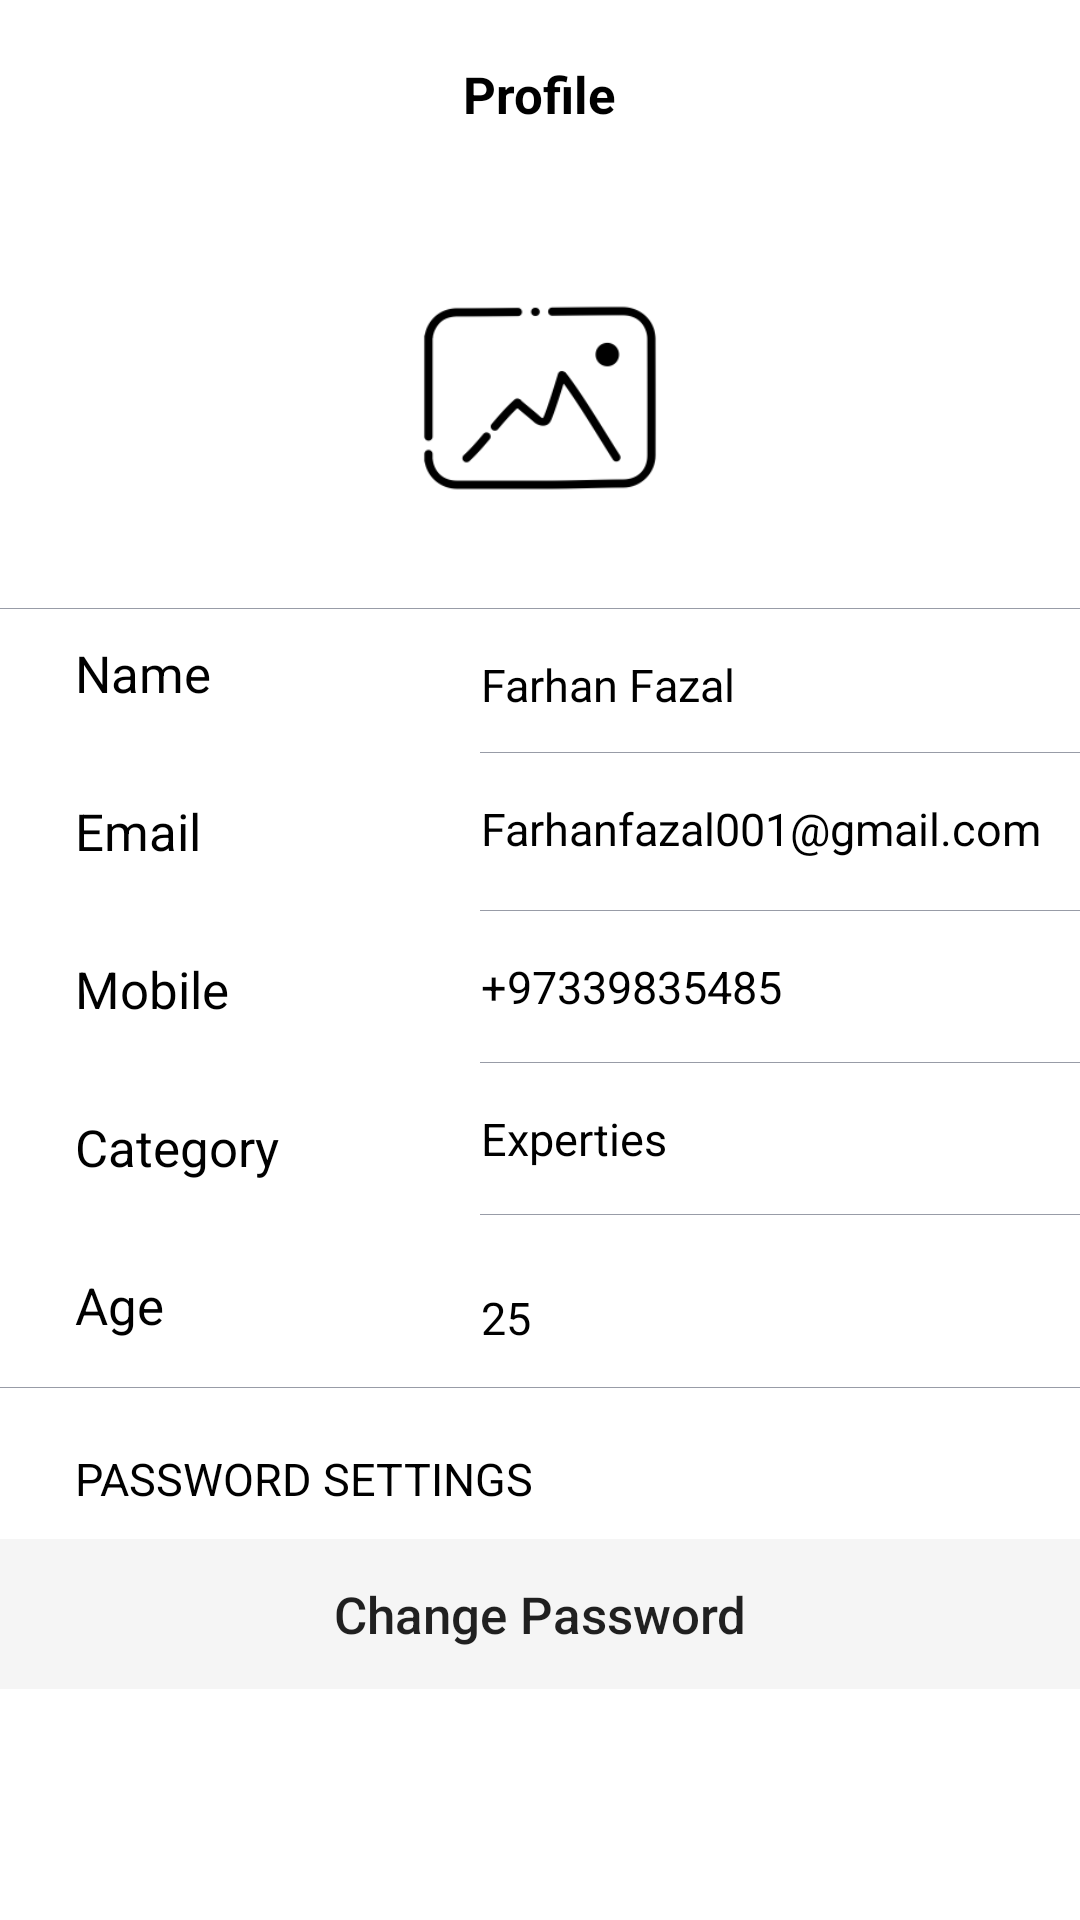

Here is an Android app screen rendered from its layout file. Give the layout XML and the strings, colors and styles it references.
<!-- AndroidManifest.xml: application theme Theme.BetterMe -->
<!-- res/layout/activity_instructor_profile.xml -->
<?xml version="1.0" encoding="utf-8"?>
<RelativeLayout
    xmlns:android="http://schemas.android.com/apk/res/android"
    xmlns:app="http://schemas.android.com/apk/res-auto"
    xmlns:tools="http://schemas.android.com/tools"
    android:layout_width="match_parent"
    android:layout_height="match_parent"
    tools:context=".InstructorProfileActivity"
    android:background="@android:color/white">

    <ImageView
        android:layout_width="25dp"
        android:layout_height="25dp"
        android:layout_marginTop="20dp"
        android:layout_marginStart="15dp"
        android:id="@+id/back_img"
        android:src="@drawable/arrow_black"/>

    <Button
        android:id="@+id/btn_back"
        style="@style/Widget.AppCompat.Button.Borderless"
        android:layout_width="60dp"
        android:layout_height="60dp" />

    <TextView
        android:layout_width="wrap_content"
        android:layout_height="wrap_content"
        android:id="@+id/title_tv"
        android:layout_marginTop="20dp"
        android:text="Profile"
        android:layout_centerHorizontal="true"
        android:textSize="17dp"
        android:textStyle="bold"
        android:textColor="@color/black"/>


    <RelativeLayout
        android:layout_width="match_parent"
        android:layout_height="400dp"
        android:layout_below="@id/title_tv"
        android:background="@color/white"
        android:layout_marginTop="20dp"
        android:id="@+id/rel1">

        <androidx.cardview.widget.CardView
            android:layout_width="100dp"
            android:layout_height="100dp"
            app:cardElevation="0dp"
            app:cardCornerRadius="50dp"
            android:layout_centerHorizontal="true"
            android:layout_marginTop="20dp"
            android:id="@+id/profile_img_card">

            <ImageView
                android:layout_width="match_parent"
                android:layout_height="match_parent"
                android:src="@drawable/placeholder"
                android:id="@+id/profile_img"
                android:scaleType="centerCrop"/>

        </androidx.cardview.widget.CardView>


        <View
            android:layout_width="match_parent"
            android:layout_height="1px"
            android:layout_below="@id/profile_img_card"
            android:background="@color/colorGray"
            android:layout_marginTop="20dp"
            android:id="@+id/border1"/>

        <TextView
            android:layout_width="wrap_content"
            android:layout_height="wrap_content"
            android:text="Name"
            android:textSize="17dp"
            android:textColor="@color/black"
            android:id="@+id/tv_name"
            android:layout_below="@id/border1"
            android:layout_marginStart="25dp"
            android:layout_marginTop="10dp"/>

        <TextView
            android:layout_width="wrap_content"
            android:layout_height="wrap_content"
            android:text="Email"
            android:textSize="17dp"
            android:textColor="@color/black"
            android:id="@+id/tv_email"
            android:layout_below="@id/tv_name"
            android:layout_marginStart="25dp"
            android:layout_marginTop="30dp"/>

        <TextView
            android:layout_width="wrap_content"
            android:layout_height="wrap_content"
            android:text="Mobile"
            android:textSize="17dp"
            android:textColor="@color/black"
            android:id="@+id/tv_mobile"
            android:layout_below="@id/tv_email"
            android:layout_marginStart="25dp"
            android:layout_marginTop="30dp"/>


        <TextView
            android:id="@+id/tv_Category"
            android:layout_width="wrap_content"
            android:layout_height="wrap_content"
            android:layout_below="@id/tv_mobile"
            android:layout_marginStart="25dp"
            android:layout_marginTop="30dp"
            android:text="Category"
            android:textColor="@color/black"
            android:textSize="17dp" />


        <TextView
            android:id="@+id/tv_age"
            android:layout_width="wrap_content"
            android:layout_height="wrap_content"
            android:layout_below="@id/tv_Category"
            android:layout_marginStart="25dp"
            android:layout_marginTop="30dp"
            android:text="Age"
            android:textColor="@color/black"
            android:textSize="17dp" />


        <TextView
            android:id="@+id/tv_user_name"
            android:layout_width="wrap_content"
            android:layout_height="wrap_content"
            android:layout_below="@id/border1"
            android:layout_marginStart="90dp"
            android:layout_marginTop="15dp"
            android:layout_toEndOf="@id/tv_name"
            android:text="Farhan Fazal"
            android:textColor="@color/black"
            android:textSize="15dp" />

        <View
            android:layout_width="match_parent"
            android:layout_height="1px"
            android:layout_below="@id/tv_name"
            android:background="@color/colorGray"
            android:layout_marginTop="15dp"
            android:layout_marginStart="160dp"
            android:id="@+id/border2"/>

        <TextView
            android:id="@+id/tv_user_email"
            android:layout_width="wrap_content"
            android:layout_height="wrap_content"
            android:layout_below="@id/border2"
            android:layout_marginStart="90dp"
            android:layout_marginTop="15dp"
            android:layout_toEndOf="@id/tv_name"
            android:text="Farhanfazal001@gmail.com"
            android:textColor="@color/black"
            android:textSize="15dp" />

        <View
            android:layout_width="match_parent"
            android:layout_height="1px"
            android:layout_below="@id/tv_email"
            android:background="@color/colorGray"
            android:layout_marginTop="15dp"
            android:layout_marginStart="160dp"
            android:id="@+id/border3"/>


        <TextView
            android:id="@+id/tv_user_mobile"
            android:layout_width="wrap_content"
            android:layout_height="wrap_content"
            android:layout_below="@id/border3"
            android:layout_marginStart="90dp"
            android:layout_marginTop="15dp"
            android:layout_toEndOf="@id/tv_name"
            android:text="+97339835485"
            android:textColor="@color/black"
            android:textSize="15dp" />

        <View
            android:id="@+id/border4"
            android:layout_width="match_parent"
            android:layout_height="1px"
            android:layout_below="@id/tv_user_mobile"
            android:layout_marginStart="160dp"
            android:layout_marginTop="15dp"
            android:background="@color/colorGray" />

        <TextView
            android:id="@+id/tv_experties"
            android:layout_width="wrap_content"
            android:layout_height="wrap_content"
            android:layout_below="@id/border4"
            android:layout_marginStart="90dp"
            android:layout_marginTop="15dp"
            android:layout_toEndOf="@id/tv_name"
            android:text="Experties"
            android:textColor="@color/black"
            android:textSize="15dp" />

        <View
            android:id="@+id/border5"
            android:layout_width="match_parent"
            android:layout_height="1px"
            android:layout_below="@id/tv_experties"
            android:layout_marginStart="160dp"
            android:layout_marginTop="15dp"
            android:background="@color/colorGray" />

        <TextView
            android:id="@+id/age"
            android:layout_width="wrap_content"
            android:layout_height="wrap_content"
            android:layout_below="@id/border5"
            android:layout_marginStart="90dp"
            android:layout_marginTop="24dp"
            android:layout_toEndOf="@id/tv_name"
            android:text="25"
            android:textColor="@color/black"
            android:textSize="15dp" />

        <View
            android:layout_width="match_parent"
            android:layout_height="1px"
            android:background="@color/colorGray"
            android:layout_alignParentBottom="true"/>


    </RelativeLayout>

    <TextView
        android:id="@+id/tv_password_setting"
        android:layout_width="wrap_content"
        android:layout_height="wrap_content"
        android:layout_below="@id/rel1"
        android:layout_marginStart="25dp"
        android:layout_marginTop="20dp"
        android:text="Password Settings"
        android:textAllCaps="true"
        android:textColor="@color/black"
        android:textSize="15dp" />


    <RelativeLayout
        android:layout_width="match_parent"
        android:layout_height="50dp"
        android:layout_below="@id/tv_password_setting"
        android:background="@color/white"
        android:layout_marginTop="10dp">

        <View
            android:layout_width="match_parent"
            android:layout_height="1px"
            android:background="@color/colorGray"
            android:layout_alignParentTop="true"/>

        <View
            android:layout_width="match_parent"
            android:layout_height="1px"
            android:background="@color/colorGray"
            android:layout_alignParentBottom="true"/>

        <Button
            android:id="@+id/btn_change_pass"
            style="@style/Widget.AppCompat.Button.Borderless"
            android:layout_width="match_parent"
            android:layout_height="match_parent"
            android:layout_centerInParent="true"
            android:background="@color/colorlightGray"
            android:text="Change Password"
            android:textAllCaps="false"
            android:textSize="17dp" />




    </RelativeLayout>

    <Button
        android:id="@+id/editprofile_btn"
        style="@style/Widget.AppCompat.Button.Borderless"
        android:layout_width="match_parent"
        android:layout_height="50dp"
        android:layout_alignParentBottom="true"
        android:layout_marginStart="50dp"
        android:layout_marginEnd="50dp"
        android:layout_marginBottom="40dp"
        android:background="@drawable/button_blue_bg"
        android:elevation="2dp"
        android:outlineAmbientShadowColor="@color/blue"
        android:text="Edit Profile"
        android:textAllCaps="false"
        android:textColor="@color/white"
        android:textSize="20dp" />


</RelativeLayout>
<!-- resources referenced by this layout -->
<resources>
  <color name="black">#FF000000</color>
  <color name="blue">#38B6FF</color>
  <color name="colorGray">#989CA7</color>
  <color name="colorlightGray">#F5F5F5</color>
  <color name="white">#FFFFFFFF</color>
  <!-- drawable placeholder: png bitmap (drawable-v24, 7784 bytes) -->
  <style name="Theme.BetterMe" parent="Theme.AppCompat.DayNight.NoActionBar">
          
          <item name="colorPrimary">@color/purple_500</item>
          <item name="colorPrimaryVariant">@color/purple_700</item>
          <item name="colorOnPrimary">@color/white</item>
          
          <item name="colorSecondary">@color/teal_200</item>
          <item name="colorSecondaryVariant">@color/teal_700</item>
          <item name="colorOnSecondary">@color/black</item>
          
          <item name="android:statusBarColor" tools:targetApi="l">?attr/colorPrimaryVariant</item>
          
      </style>
  <color name="purple_500">#FF6200EE</color>
  <color name="purple_700">#FF3700B3</color>
  <color name="teal_200">#FF03DAC5</color>
  <color name="teal_700">#FF018786</color>
</resources>
